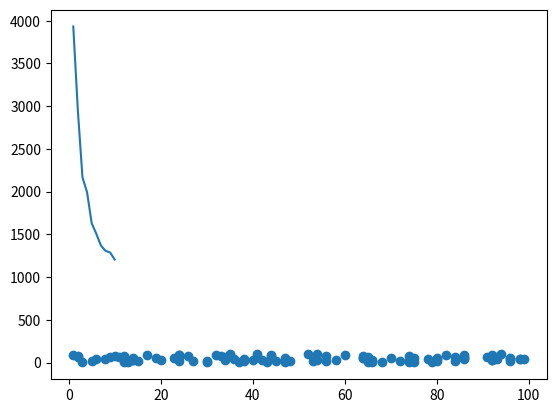

Write the Python code that produced this figure. (Note: this script raises an exception after producing the figure.)
import numpy as np
from matplotlib import pyplot as plt
from copy import deepcopy


def distance(point1: [float, float], point2: [float, float]):
    return np.sqrt((point1[0] - point2[0]) ** 2 + (point1[1] - point2[1]) ** 2)


def get_random_data(low=1, high=100, size=(100, 2)):
    data = np.random.randint(low, high, size)
    plt.scatter(data[:, 0], data[:, 1])
    plt.show()
    return data


def generate_random_data():
    # Set three centers, the model should predict similar results
    center_1 = np.array([1, 1])
    center_2 = np.array([5, 5])
    center_3 = np.array([8, 1])

    # Generate random data and center it to the three centers
    data_1 = np.random.randn(200, 2) + center_1
    data_2 = np.random.randn(200, 2) + center_2
    data_3 = np.random.randn(200, 2) + center_3

    data = np.concatenate((data_1, data_2, data_3), axis=0)

    plt.scatter(data[:, 0], data[:, 1], s=7)
    plt.show()
    return data


# Finding optimal number of clusters
def find_optimal_k(data, iterations=11):
    wcss = []
    for i in range(1, iterations):
        # kmeans = KMeans(n_clusters=i, init='k-means++', random_state=42)
        # kmeans.fit(data)
        # wcss.append(kmeans.inertia_)
        clusters, centers = k_means_algorithm(data, i)
        wcss.append(calculate_inertia(data, centers, clusters))
    plt.plot(range(1, iterations), wcss)
    plt.show()


def calculate_inertia(data, centers, clusters):
    result = 0
    for i in range(data.shape[0]):
        result += distance(data[i], centers[clusters[i]])
    return result


def generate_random_centers(data, k, c):
    # Generate random centers, here we use sigma and mean to ensure it represent the whole data
    mean = np.mean(data, axis=0)
    std = np.std(data, axis=0)
    centers = np.random.randn(k, c) * std + mean
    return centers


def generate_centroids(data, k):
    r_max = 0
    mean_point = np.array([np.mean(data[:, 0]), np.mean(data[:, 1])])
    x_c = np.mean(data[:, 0])
    y_c = np.mean(data[:, 1])
    delete_me = 0
    for point in data:
        delete_me += 1
        r = distance(point, mean_point)
        if r > r_max:
            r_max = r
    x_cc = [r_max * np.cos(2 * np.pi * i / k) + x_c for i in range(k)]
    y_cc = [r_max * np.sin(2 * np.pi * i / k) + y_c for i in range(k)]
    return np.dstack((x_cc, y_cc))[0]


def k_means_algorithm(data, num_of_clusters=3):
    # Number of clusters
    k = num_of_clusters
    # Number of training data
    n = data.shape[0]
    # Number of features in the data
    c = data.shape[1]

    # centers = generate_random_centers(k, c)
    centers = generate_centroids(data, k)

    # Plot the data and the centers generated as random
    # plt.scatter(data[:, 0], data[:, 1], s=7)
    # plt.scatter(centers[:, 0], centers[:, 1], marker='*', c='g', s=150)
    # plt.show()

    centers_old = np.zeros(centers.shape)  # to store old centers
    centers_new = deepcopy(centers)  # Store new centers

    clusters = np.zeros(n)
    distances = np.zeros((n, k))

    error = np.linalg.norm(centers_new - centers_old)

    # When, after an update, the estimate of that center stays the same, exit loop
    while error != 0:
        # Measure the distance to every center
        for i in range(k):
            distances[:, i] = np.linalg.norm(data - centers[i], axis=1)
        # Assign all training data to closest center
        clusters = np.argmin(distances, axis=1)

        centers_old = deepcopy(centers_new)
        # Calculate mean for every cluster and update the center
        for i in range(k):
            centers_new[i] = np.mean(data[clusters == i], axis=0)
        error = np.linalg.norm(centers_new - centers_old)

    # Plot the data and the centers generated as random

    return clusters, centers_new


def plot_k_means(clusters, centers_new, data):
    colors = ['r', 'g', 'b', 'c', 'm', 'y', 'k']
    for point in range(data.shape[0]):
        plt.scatter(data[point][0], data[point][1], s=30, c=colors[clusters[point]])
    # plt.scatter(data[:, 0], data[:, 1], s=7)
    plt.scatter(centers_new[:, 0], centers_new[:, 1], marker='*', c='tab:pink', s=150)
    plt.show()


if __name__ == '__main__':
    points = get_random_data()
    # points = generate_random_data()
    find_optimal_k(points)
    clusters_result, centers_result = k_means_algorithm(data=points, num_of_clusters=int(input('Input number of '
                                                                                               'clusters: ')))
    plot_k_means(clusters_result, centers_result, points)
